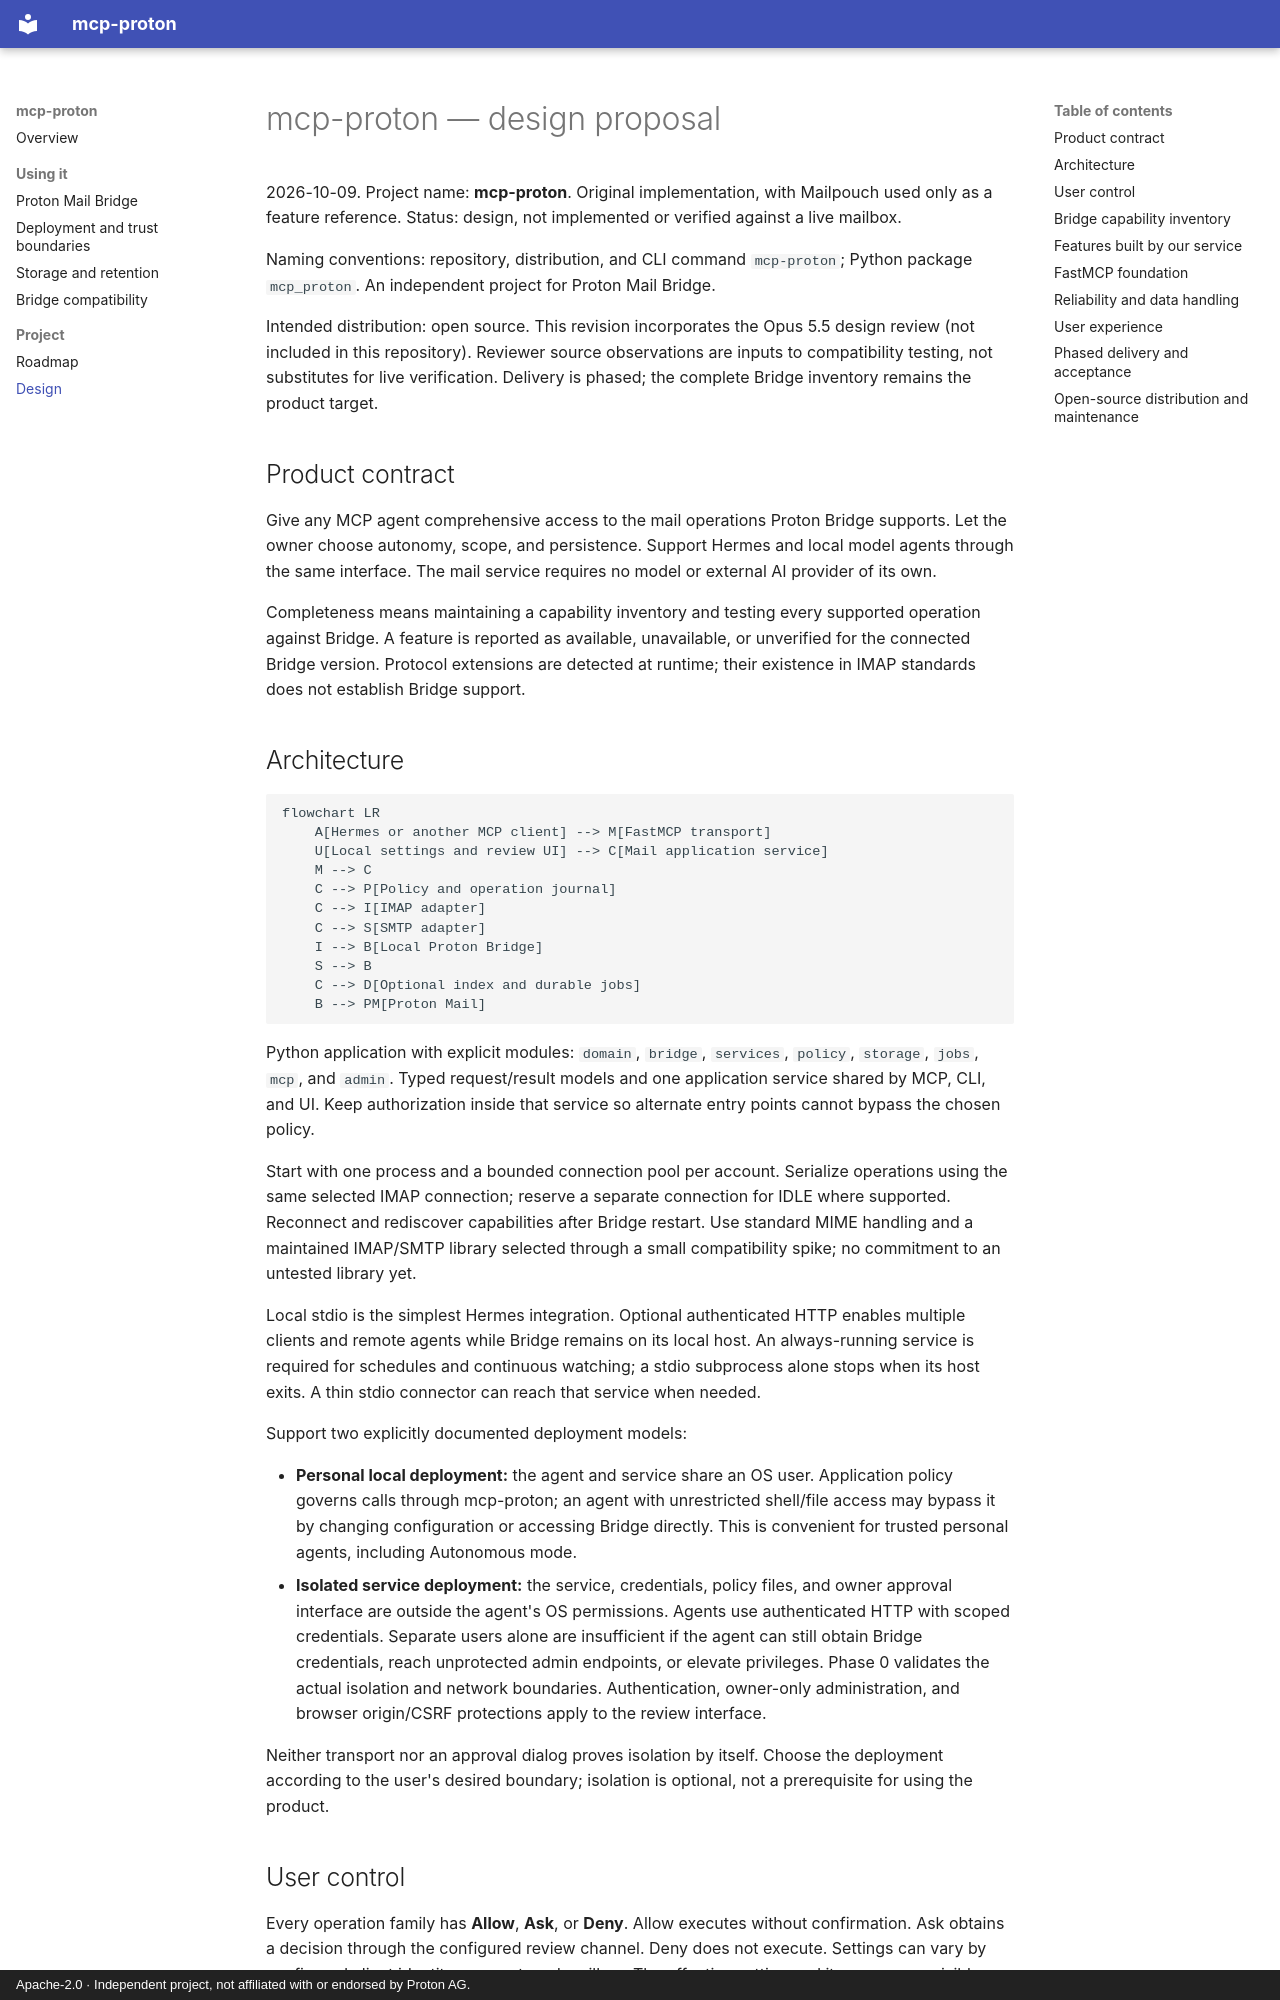

repository: w0h1v/mcp-proton · page: design/index.html · generator: mkdocs · copyright: Apache-2.0 · Independent project, not affiliated with or endorsed by Proton AG.

# mcp-proton — design proposal

2026-10-09. Project name: **mcp-proton**. Original implementation, with Mailpouch used only as a feature reference. Status: design, not implemented or verified against a live mailbox.

Naming conventions: repository, distribution, and CLI command `mcp-proton`; Python package `mcp_proton`. An independent project for Proton Mail Bridge.

Intended distribution: open source. This revision incorporates the Opus 5.5 design review (not included in this repository). Reviewer source observations are inputs to compatibility testing, not substitutes for live verification. Delivery is phased; the complete Bridge inventory remains the product target.

## Product contract

Give any MCP agent comprehensive access to the mail operations Proton Bridge supports. Let the owner choose autonomy, scope, and persistence. Support Hermes and local model agents through the same interface. The mail service requires no model or external AI provider of its own.

Completeness means maintaining a capability inventory and testing every supported operation against Bridge. A feature is reported as available, unavailable, or unverified for the connected Bridge version. Protocol extensions are detected at runtime; their existence in IMAP standards does not establish Bridge support.

## Architecture

```mermaid
flowchart LR
    A[Hermes or another MCP client] --> M[FastMCP transport]
    U[Local settings and review UI] --> C[Mail application service]
    M --> C
    C --> P[Policy and operation journal]
    C --> I[IMAP adapter]
    C --> S[SMTP adapter]
    I --> B[Local Proton Bridge]
    S --> B
    C --> D[Optional index and durable jobs]
    B --> PM[Proton Mail]
```

Python application with explicit modules: `domain`, `bridge`, `services`, `policy`, `storage`, `jobs`, `mcp`, and `admin`. Typed request/result models and one application service shared by MCP, CLI, and UI. Keep authorization inside that service so alternate entry points cannot bypass the chosen policy.

Start with one process and a bounded connection pool per account. Serialize operations using the same selected IMAP connection; reserve a separate connection for IDLE where supported. Reconnect and rediscover capabilities after Bridge restart. Use standard MIME handling and a maintained IMAP/SMTP library selected through a small compatibility spike; no commitment to an untested library yet.

Local stdio is the simplest Hermes integration. Optional authenticated HTTP enables multiple clients and remote agents while Bridge remains on its local host. An always-running service is required for schedules and continuous watching; a stdio subprocess alone stops when its host exits. A thin stdio connector can reach that service when needed.

Support two explicitly documented deployment models:

- **Personal local deployment:** the agent and service share an OS user. Application policy governs calls through mcp-proton; an agent with unrestricted shell/file access may bypass it by changing configuration or accessing Bridge directly. This is convenient for trusted personal agents, including Autonomous mode.
- **Isolated service deployment:** the service, credentials, policy files, and owner approval interface are outside the agent's OS permissions. Agents use authenticated HTTP with scoped credentials. Separate users alone are insufficient if the agent can still obtain Bridge credentials, reach unprotected admin endpoints, or elevate privileges. Phase 0 validates the actual isolation and network boundaries. Authentication, owner-only administration, and browser origin/CSRF protections apply to the review interface.

Neither transport nor an approval dialog proves isolation by itself. Choose the deployment according to the user's desired boundary; isolation is optional, not a prerequisite for using the product.
